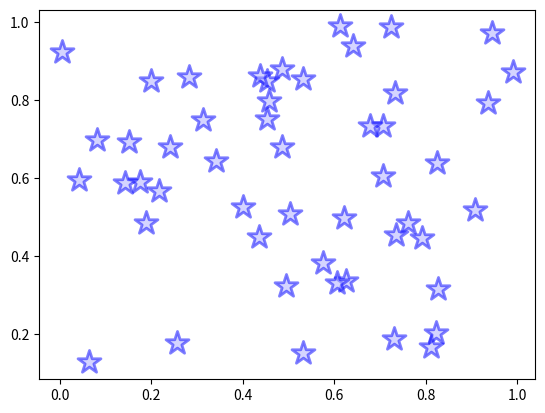

Reproduce this figure in Python.
from matplotlib import pyplot as plt
import numpy as np

# ランダムな点を生成する
x = np.random.rand(50)
y = np.random.rand(50)

# figureを生成する
fig = plt.figure()

# axをfigureに設定する
ax = fig.add_subplot(1, 1, 1)

# プロットマーカーの大きさ、色、透明度を変更
ax.scatter(x, y, s=300, alpha=0.5, linewidths=2, marker='*', c='#aaaaFF', edgecolors='blue')
plt.show()
